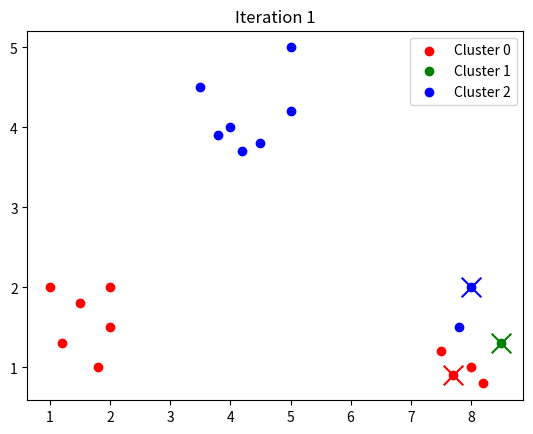
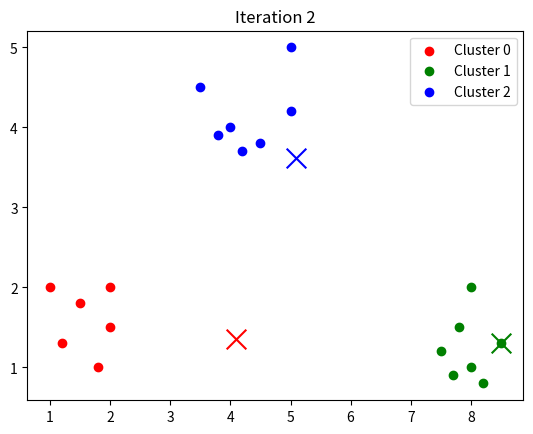
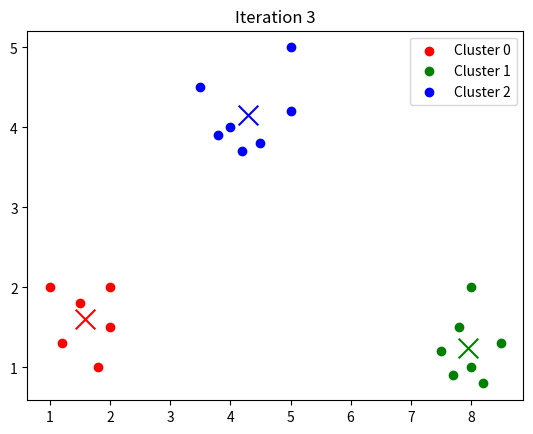
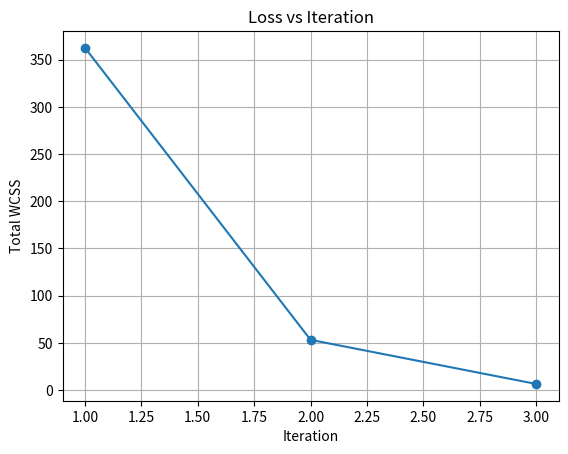

Python code for these plots, in order:
import random
import matplotlib.pyplot as plt
import math
import os

def euclidean_distance_squared(p1, p2):
    return (p1[0] - p2[0])**2 + (p1[1] - p2[1])**2

def mean_point(points):
    if not points:
        return (0, 0)
    x_mean = sum(p[0] for p in points) / len(points)
    y_mean = sum(p[1] for p in points) / len(points)
    return (x_mean, y_mean)

def kmeans_2d(data, k, max_iters=100, output_dir="kmeans2d_output"):
    os.makedirs(output_dir, exist_ok=True)

    # 1. Initialize centroids by randomly picking k points
    centroids = random.sample(data, k)
    print(f"Initial centroids: {centroids}")

    losses = []

    for iteration in range(max_iters):
        # 2. Assignment step
        clusters = [[] for _ in range(k)]
        for point in data:
            distances = [euclidean_distance_squared(point, c) for c in centroids]
            closest_idx = distances.index(min(distances))
            clusters[closest_idx].append(point)

        # 3. Compute loss (WCSS)
        loss = 0
        for i in range(k):
            loss += sum(euclidean_distance_squared(point, centroids[i]) for point in clusters[i])
        losses.append(loss)

        print(f"Iteration {iteration+1}, Loss={loss:.4f}")
        for idx, cluster in enumerate(clusters):
            print(f"  Cluster {idx}: {len(cluster)} points, Centroid={centroids[idx]}")

        # 4. Plot clusters
        colors = ['red', 'green', 'blue', 'purple', 'orange']
        plt.figure()
        for idx, cluster in enumerate(clusters):
            if cluster:
                x_vals = [p[0] for p in cluster]
                y_vals = [p[1] for p in cluster]
                plt.scatter(x_vals, y_vals, color=colors[idx], label=f'Cluster {idx}')
            plt.scatter(*centroids[idx], color=colors[idx], s=200, marker='x')
        plt.title(f"Iteration {iteration+1}")
        plt.legend()
        plt.savefig(os.path.join(output_dir, f"clusters_iter_{iteration+1}.png"))
        plt.close()

        # 5. Update centroids
        old_centroids = centroids.copy()
        for i in range(k):
            if clusters[i]:
                centroids[i] = mean_point(clusters[i])

        # 6. Check for convergence
        if centroids == old_centroids:
            print("Converged.")
            break

    # Plot loss curve
    plt.figure()
    plt.plot(range(1, len(losses)+1), losses, marker='o')
    plt.title("Loss vs Iteration")
    plt.xlabel("Iteration")
    plt.ylabel("Total WCSS")
    plt.grid(True)
    plt.savefig(os.path.join(output_dir, "loss_curve.png"))
    plt.close()

    return centroids, clusters, losses

# Example usage
data_2d = [
    # Cluster-ish near (1,1)
    (1, 2), (2, 1.5), (1.5, 1.8), (1.8, 1), (2,2), (1.2,1.3),
    # Cluster-ish near (4,4) but more spread out
    (4, 4), (4.5, 3.8), (5, 4.2), (3.5, 4.5), (4.2,3.7), (5,5), (3.8,3.9),
    # Cluster-ish near (8,1) but mixed
    (8,1), (7.5, 1.2), (8.2, 0.8), (7.8, 1.5), (8.5,1.3), (8,2), (7.7,0.9)
]

final_centroids, final_clusters, losses = kmeans_2d(data_2d, k=3)

print("\nFinal clusters and centroids:")
for idx, cluster in enumerate(final_clusters):
    print(f"Cluster {idx}: {len(cluster)} points, Centroid={final_centroids[idx]}")
